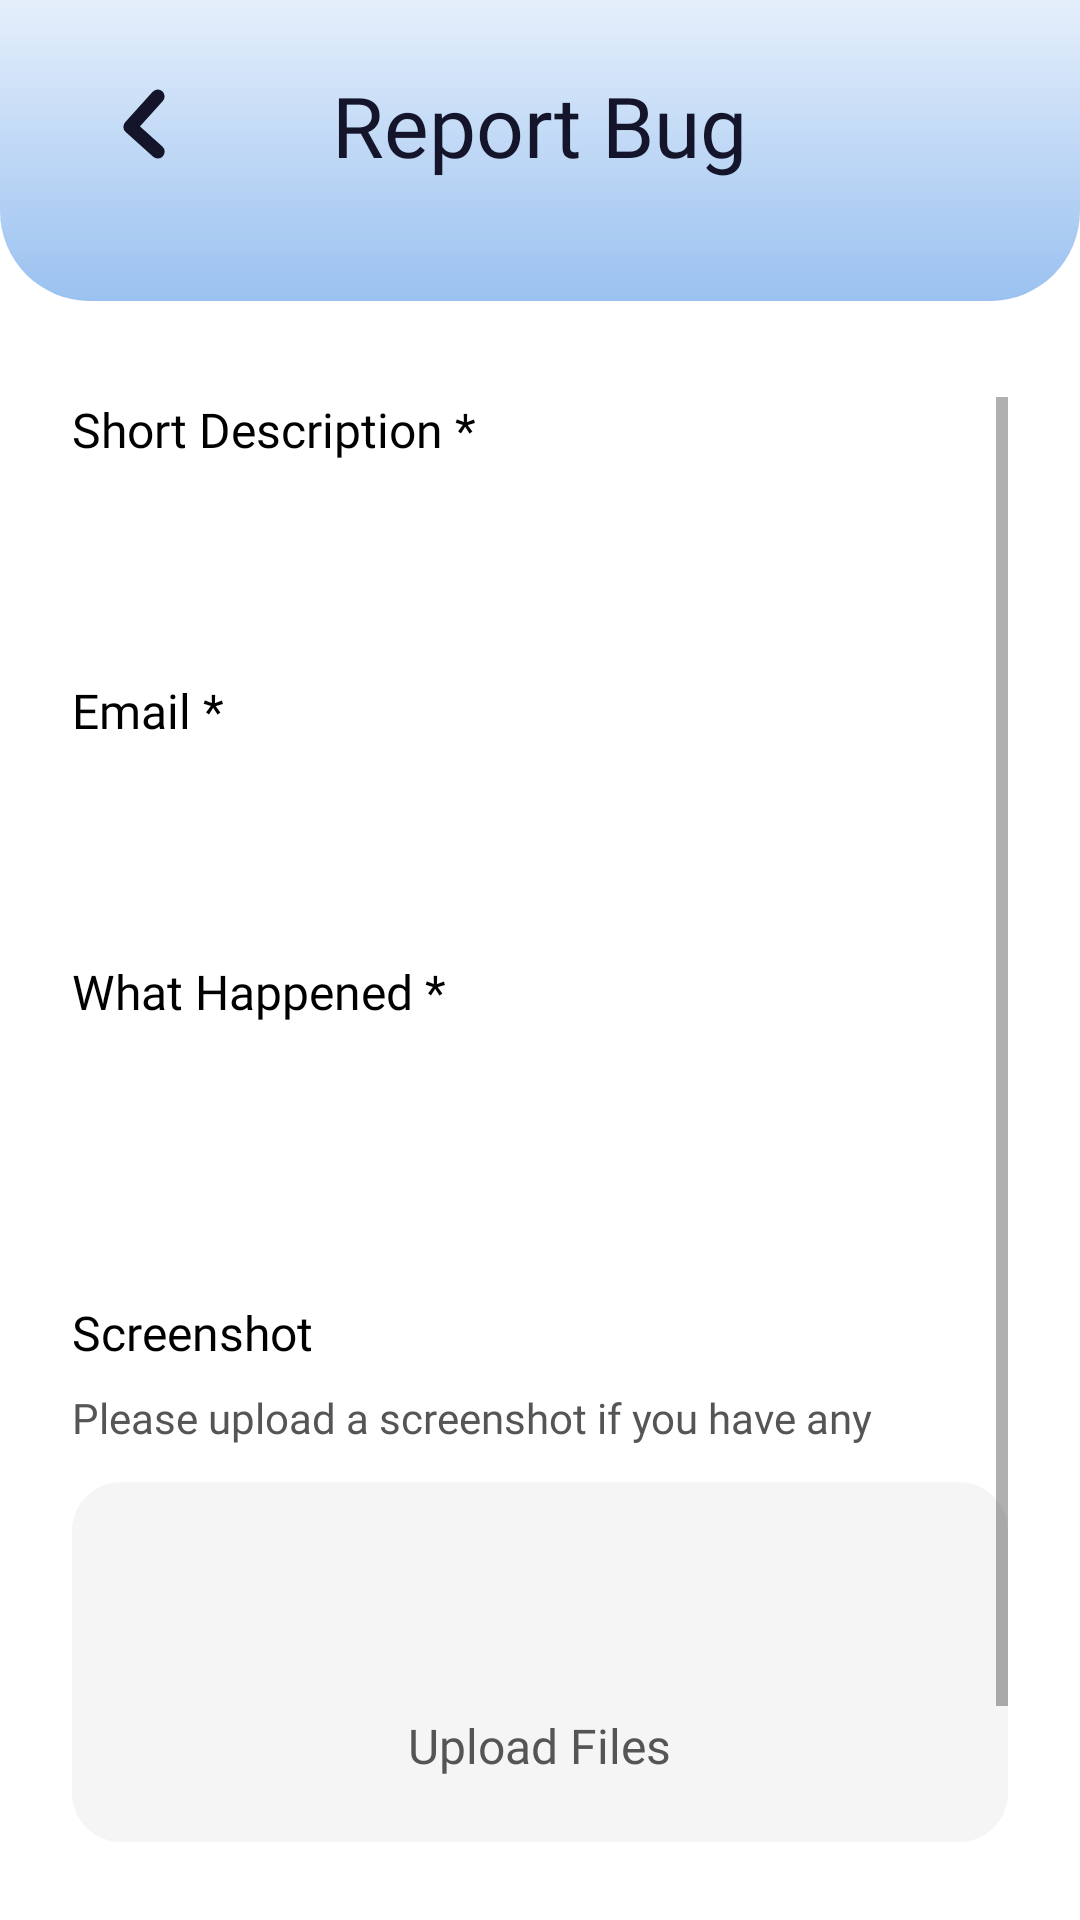

Produce the Android XML layout that renders to this screen, including the resource entries it uses.
<!-- AndroidManifest.xml: application theme Theme.ToDoListApp -->
<!-- res/layout/activity_report_bug.xml -->
<?xml version="1.0" encoding="utf-8"?>
<androidx.constraintlayout.widget.ConstraintLayout xmlns:android="http://schemas.android.com/apk/res/android"
    xmlns:app="http://schemas.android.com/apk/res-auto"
    android:layout_width="match_parent"
    android:layout_height="match_parent"
    android:background="@color/white">

    <View
        android:id="@+id/bgTop"
        android:layout_width="0dp"
        android:layout_height="0dp"
        android:background="@drawable/rectangle_4"
        app:layout_constraintTop_toTopOf="parent"
        app:layout_constraintStart_toStartOf="parent"
        app:layout_constraintEnd_toEndOf="parent"
        app:layout_constraintHeight_percent="0.157"/>

    <TextView
        android:id="@+id/tvReportBugTitle"
        android:layout_width="wrap_content"
        android:layout_height="wrap_content"
        android:text="Report Bug"
        android:textAppearance="@style/tvSettingsTitle"
        app:layout_constraintBottom_toBottomOf="@id/bgTop"
        app:layout_constraintStart_toStartOf="@id/bgTop"
        app:layout_constraintEnd_toEndOf="@id/bgTop"
        android:layout_marginBottom="40dp"
        android:textColor="@color/very_dark_blue"/>

    <ImageView
        android:id="@+id/ivBackArrow"
        android:layout_width="24dp"
        android:layout_height="24dp"
        android:src="@drawable/ic_panah_kiri"
        android:contentDescription="Back"
        app:layout_constraintStart_toStartOf="@id/bgTop"
        app:layout_constraintBottom_toBottomOf="@id/bgTop"
        android:layout_marginStart="36dp"
        android:layout_marginBottom="47dp"
        app:tint="@color/very_dark_blue"/>

    <ScrollView
        android:layout_width="0dp"
        android:layout_height="0dp"
        android:paddingStart="24dp"
        android:paddingEnd="24dp"
        android:paddingTop="32dp"
        app:layout_constraintTop_toBottomOf="@id/bgTop"
        app:layout_constraintBottom_toBottomOf="parent"
        app:layout_constraintStart_toStartOf="parent"
        app:layout_constraintEnd_toEndOf="parent">

        <LinearLayout
            android:layout_width="match_parent"
            android:layout_height="wrap_content"
            android:orientation="vertical">

            <TextView
                android:layout_width="wrap_content"
                android:layout_height="wrap_content"
                android:text="Short Description *"
                android:textSize="16sp"
                android:textColor="@color/black"
                android:fontFamily="@font/lexend"
                android:layout_marginBottom="8dp"/>
            <EditText
                android:id="@+id/inputShortDescription"
                android:layout_width="match_parent"
                android:layout_height="40dp"
                android:background="@drawable/round_input"
                android:padding="12dp"
                android:textColor="@color/dark_blue"
                android:fontFamily="@font/lexend"
                android:layout_marginBottom="24dp"
                android:inputType="textCapSentences"
                android:textSize="12sp"/>

            <TextView
                android:layout_width="wrap_content"
                android:layout_height="wrap_content"
                android:text="Email *"
                android:textSize="16sp"
                android:textColor="@color/black"
                android:fontFamily="@font/lexend"
                android:layout_marginBottom="8dp"/>
            <EditText
                android:id="@+id/inputEmail"
                android:layout_width="match_parent"
                android:layout_height="40dp"
                android:background="@drawable/round_input"
                android:padding="12dp"
                android:textColor="@color/dark_blue"
                android:fontFamily="@font/lexend"
                android:layout_marginBottom="24dp"
                android:inputType="textEmailAddress"
                android:textSize="12sp"/>

            <TextView
                android:layout_width="wrap_content"
                android:layout_height="wrap_content"
                android:text="What Happened *"
                android:textSize="16sp"
                android:textColor="@color/black"
                android:fontFamily="@font/lexend"
                android:layout_marginBottom="8dp"/>
            <EditText
                android:id="@+id/inputWhatHappened"
                android:layout_width="match_parent"
                android:layout_height="60dp"
                android:background="@drawable/round_input"
                android:padding="12dp"
                android:gravity="top|start"
                android:textColor="@color/dark_blue"
                android:fontFamily="@font/lexend"
                android:layout_marginBottom="24dp"
                android:inputType="textMultiLine|textCapSentences"
                android:textSize="14sp"/>

            <TextView
                android:layout_width="wrap_content"
                android:layout_height="wrap_content"
                android:text="Screenshot"
                android:textSize="16sp"
                android:textColor="@color/black"
                android:fontFamily="@font/lexend"
                android:layout_marginBottom="8dp"/>
            <TextView
                android:layout_width="wrap_content"
                android:layout_height="wrap_content"
                android:text="Please upload a screenshot if you have any"
                android:textSize="14sp"
                android:textColor="#555555"
                android:fontFamily="@font/lexend"
                android:layout_marginBottom="12dp"/>

            <LinearLayout
                android:id="@+id/uploadArea"
                android:layout_width="match_parent"
                android:layout_height="120dp"
                android:gravity="center"
                android:orientation="vertical"
                android:background="@drawable/bg_card2"
                android:backgroundTint="#F5F5F5"
                android:layout_marginBottom="32dp">
                <ImageView
                    android:layout_width="48dp"
                    android:layout_height="48dp"
                    android:src="@drawable/ic_cloud_upload_placeholder"
                    android:contentDescription="Upload Icon"
                    app:tint="#AAAAAA"/>
                <TextView
                    android:layout_width="wrap_content"
                    android:layout_height="wrap_content"
                    android:text="Upload Files"
                    android:textSize="16sp"
                    android:textColor="#555555"
                    android:fontFamily="@font/lexend"
                    android:layout_marginTop="8dp"/>
            </LinearLayout>

            <Button
                android:id="@+id/btnSubmitBug"
                android:layout_width="200dp"
                android:layout_height="50dp"
                android:layout_gravity="center_horizontal"
                android:layout_marginBottom="32dp"
                android:backgroundTint="@color/dark_blue"
                android:fontFamily="@font/lexend"
                android:text="Submit"
                android:textColor="@color/white"
                android:textSize="16sp"
                android:textStyle="bold"
                app:cornerRadius="12dp" />

        </LinearLayout>
    </ScrollView>

</androidx.constraintlayout.widget.ConstraintLayout>
<!-- resources referenced by this layout -->
<resources>
  <color name="black">#FF000000</color>
  <color name="dark_blue">#283F6D</color>
  <color name="very_dark_blue">#14142A</color>
  <color name="white">#FFFFFFFF</color>
  <!-- drawable bg_card2 (drawable) -->
  <?xml version="1.0" encoding="utf-8"?>
  <shape xmlns:android="http://schemas.android.com/apk/res/android"
      android:shape="rectangle">
      <solid android:color="@android:color/white" />
      <corners android:radius="16dp" />
      <stroke android:width="1dp" android:color="#EEEEEE" />
      <padding android:left="8dp" android:top="8dp"
          android:right="8dp" android:bottom="8dp" />
      <size android:width="300dp" android:height="100dp" />
  
  </shape>
  <!-- drawable ic_panah_kiri (drawable) -->
  <vector xmlns:android="http://schemas.android.com/apk/res/android" android:height="16.25dp" android:viewportHeight="26" android:viewportWidth="16" android:width="10dp">
  
      <path android:fillColor="#00000000" android:pathData="M13,3L3,14.053L13,23" android:strokeColor="#14142A" android:strokeLineCap="round" android:strokeLineJoin="round" android:strokeWidth="5"/>
  
  </vector>
  <!-- drawable rectangle_4 (drawable) -->
  <?xml version="1.0" encoding="utf-8"?>
  <shape xmlns:android="http://schemas.android.com/apk/res/android"
      android:shape="rectangle">
  
      
      <gradient
          android:startColor="#E5EFFB"
          android:endColor="#9AC1F0"
          android:angle="270" />
  
      
      <corners
          android:bottomLeftRadius="30dp"
          android:bottomRightRadius="30dp"/>
  </shape>
  <style name="tvSettingsTitle">
          
          <item name="android:fontFamily">@font/lexend</item>
          <item name="android:textStyle">normal</item> 
          <item name="android:textSize">28sp</item>
          <item name="android:lineSpacingExtra">0dp</item>
          <item name="android:lineSpacingMultiplier">1.0</item>
          <item name="android:letterSpacing">0</item>
          <item name="android:gravity">center</item>
  
          
          <item name="android:textColor">#14142A</item>
      </style>
  <style name="Theme.ToDoListApp" parent="Base.Theme.ToDoListApp" />
  <style name="Base.Theme.ToDoListApp" parent="Theme.MaterialComponents.DayNight.NoActionBar">
          
          <item name="colorPrimary">@color/purple_500</item>
          <item name="colorPrimaryVariant">@color/purple_700</item>
          <item name="colorSecondary">@color/teal_200</item>
      </style>
  <color name="purple_500">#6200EE</color>
  <color name="purple_700">#3700B3</color>
  <color name="teal_200">#03DAC5</color>
</resources>
